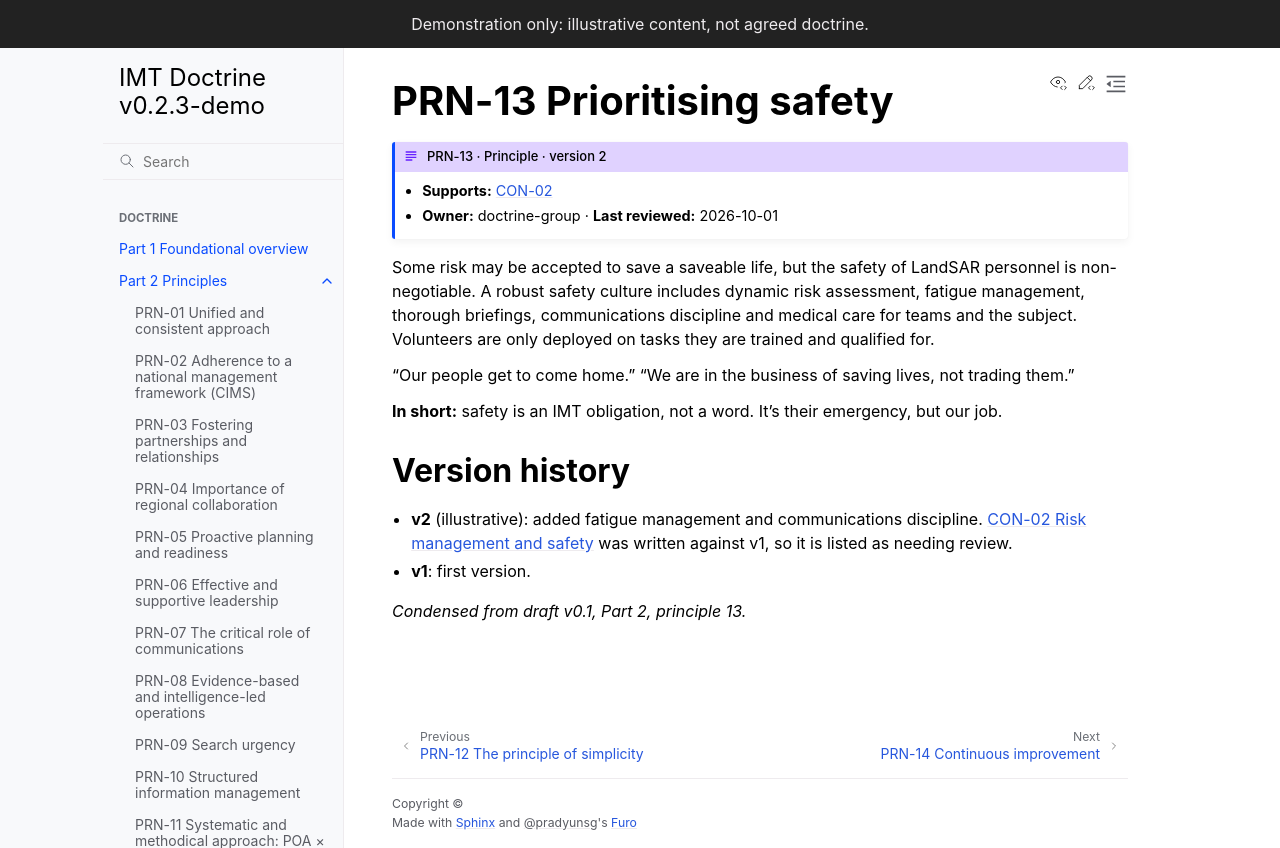

repository: schmidtnz/imt-doctrine · page: latest/part-2/prn-13-safety.html · generator: sphinx

---
id: PRN-13
type: principle
title: Prioritising safety
version: 2
requires_children: [concept]
owner: doctrine-group
last_reviewed: 2026-10-01
---

# PRN-13 Prioritising safety

Some risk may be accepted to save a saveable life, but the safety of {{ org }} personnel is non-negotiable. A robust safety culture includes dynamic risk assessment, fatigue management, thorough briefings, communications discipline and medical care for teams and the subject. Volunteers are only deployed on tasks they are trained and qualified for.

"Our people get to come home." "We are in the business of saving lives, not trading them."

**In short:** safety is an IMT obligation, not a word. It's their emergency, but our job.

## Version history

- **v2** (illustrative): added fatigue management and communications discipline. {doc}`/part-3/3-1-concepts/con-02-safety` was written against v1, so it is listed as needing review.
- **v1**: first version.

*Condensed from draft v0.1, Part 2, principle 13.*
